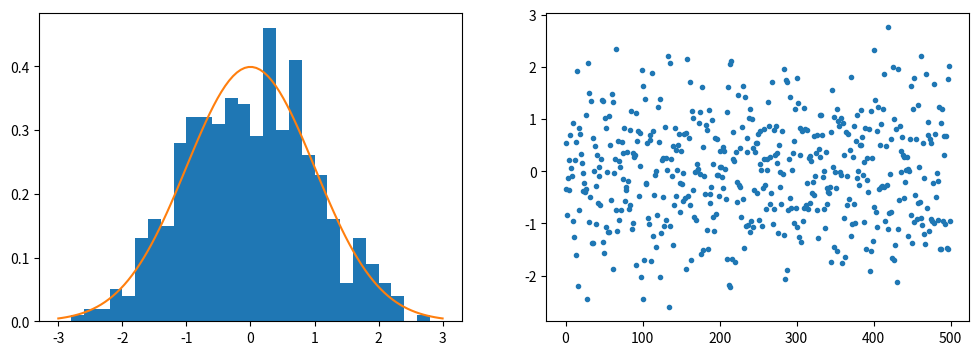

Generate this figure with matplotlib: (Note: this script raises an exception after producing the figure.)
# [redacted]
import numpy as np
import random 
from matplotlib import pyplot as plt

class HMCsampler:
    def __init__(self, dim, U, grad_U):
        self.dim = dim
        self.U = U
        self.grad_U = grad_U

    # ハミルトニアン関数の計算をしている。 PRML式(11.57)
    def _hamiltonian(self, q, p):
        return 0.5 * (p * p).sum() + U(q)

    def _update(self, q_current, epsilon, L):
        p_current = np.random.normal(size=self.dim)
        q_proposed, p_proposed = leapfrog(q_current, p_current, self.grad_U, epsilon, L)
        tmprand = np.random.random()
        if tmprand < np.exp(self._hamiltonian(q_current, p_current) - self._hamiltonian(q_proposed, p_proposed)):
            return q_proposed # accept
        else:
            return q_current # reject
    
    def sample(self, q_initial, n_samples, epsilon, L):
        Q = np.zeros((n_samples, self.dim))
        q_current = q_initial
        for i in range(n_samples):
            q_current = self._update(q_current, epsilon, L)
            Q[i] = q_current
        return Q

def leapfrog(q_initial, p_initial, grad_U, epsilon, L):
    q = q_initial
    p = p_initial
    
    p = p - epsilon / 2 * grad_U(q)  
    for i in range(1, L):
        q = q + epsilon * p  
        p = p - epsilon * grad_U(q)  
    q = q + epsilon * p  
    p = p - epsilon / 2 * grad_U(q)  
    return q, p

def U(q):
    return 0.5 * ((q**2).sum())

def grad_U(q):
    return q

hmc_1dgaussian = HMCsampler(dim=1, U=U, grad_U=grad_U)

def sample_hmc_1dgaussian(hmc, q_initial, n_samples, epsilon, L, idx_start=0):
    # get the samples
    samples = hmc.sample(
        q_initial=q_initial,
        n_samples=n_samples,
        epsilon=epsilon,
        L=L
    )
    print(samples.shape)
    print(f"sample mean : ", np.mean(samples[idx_start:, 0]))
    print(f"sample variance : ", np.var(samples[idx_start:, 0]))

    fig, axes = plt.subplots(1, 2, figsize=(12,4))
    # plot histogram
    ax = axes[0]
    ax.hist(samples, bins=np.arange(-3, 3, 0.2), density=True, label="Normalized histogram")
    xx = np.linspace(-3, 3, 100)
    ax.plot(xx, np.exp(-0.5*xx*xx)/(np.sqrt(2*np.pi)), label="probability density function")
    # plot time series of q
    axes[1].plot(samples[:, 0], '.')
    plt.savefig("hmc_result/hmc_1dgaussian_sampling.png")

sample_hmc_1dgaussian(hmc_1dgaussian, q_initial=np.array([1.0]), n_samples=500, epsilon=0.3, L=13, idx_start=10)

